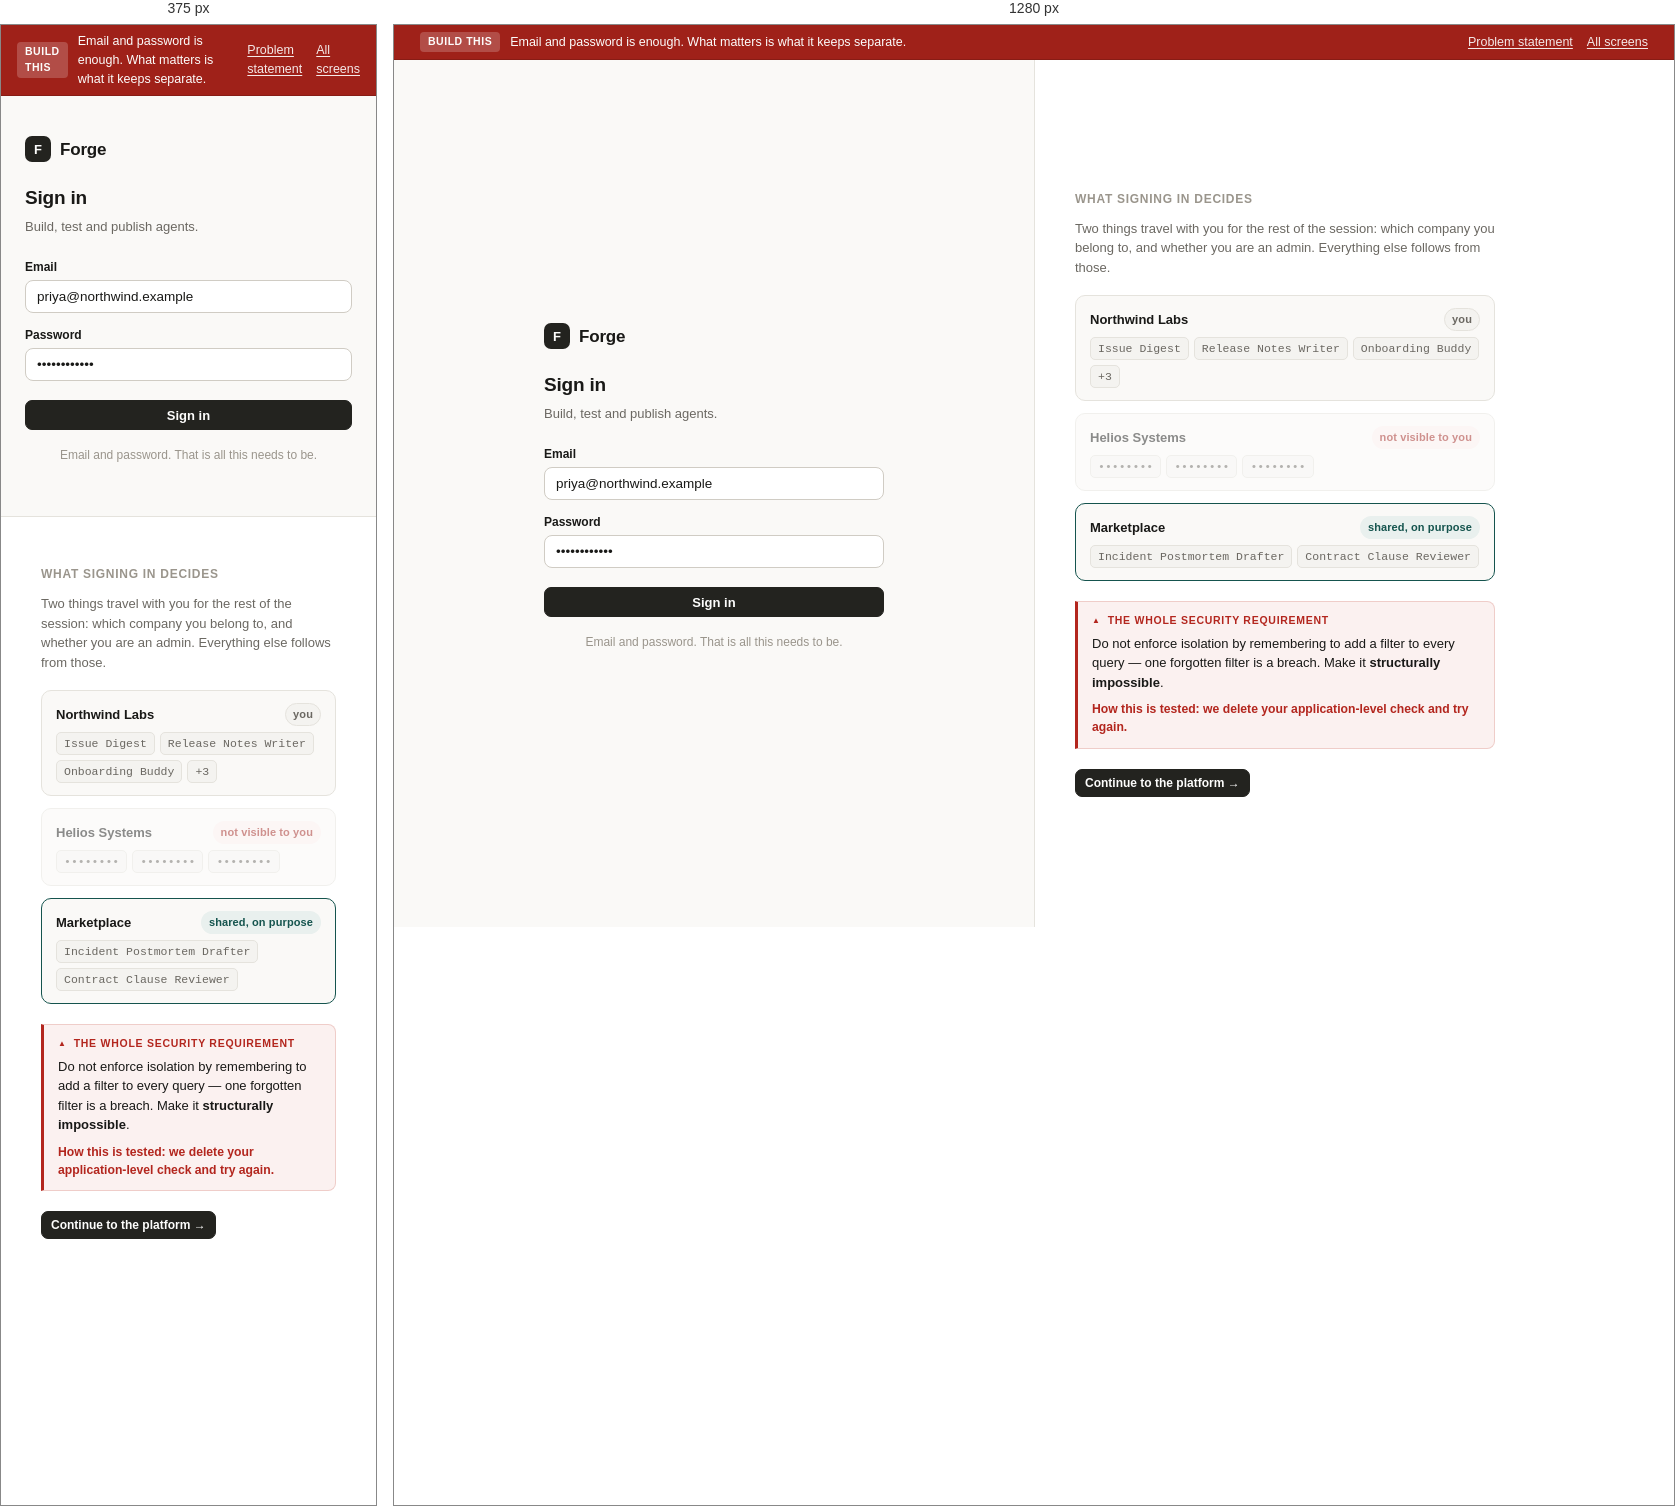
Rendered at 375 px and 1280 px, left to right.

<!-- file: signin.html -->
<!doctype html>
<html lang="en">
<head>
<meta charset="utf-8">
<meta name="viewport" content="width=device-width, initial-scale=1">
<title>Sign in — Forge</title>
<link rel="stylesheet" href="../assets/style.css">
<style>
  .split { display: grid; grid-template-columns: 1fr 1fr; min-height: calc(100vh - 33px); }
  .left  { display: grid; place-items: center; padding: 40px 24px; }
  .right { background: var(--surface); border-left: 1px solid var(--border); padding: 48px 40px; display: grid; align-content: center; }
  .box { width: 100%; max-width: 340px; }
  .fld { margin-bottom: 13px; }
  .fld label { display: block; font-size: 12px; font-weight: 600; margin-bottom: 4px; }
  .fld input {
    width: 100%; padding: 8px 11px; border-radius: 8px;
    border: 1px solid var(--border-2); background: var(--surface);
    font-family: var(--sans); font-size: 13.5px; color: var(--text);
  }
  .wall { max-width: 420px; }
  .wall .lane { border: 1px solid var(--border); border-radius: 10px; padding: 12px 14px; background: var(--bg); }
  @media (max-width: 860px) { .split { grid-template-columns: 1fr; } .right { border-left: 0; border-top: 1px solid var(--border); } }
</style>
</head>
<body>
<div class="mockbar">
  <div class="row" style="gap:10px">
    <span class="tag">BUILD THIS</span>
    <span>Email and password is enough. What matters is what it keeps separate.</span>
  </div>
  <div class="row" style="gap:14px">
    <a href="../brief.html">Problem statement</a>
    <a href="../index.html">All screens</a>
  </div>
</div>

<div class="split">
  <div class="left">
    <div class="box">
      <div class="row" style="gap:9px; margin-bottom:22px">
        <span class="mark" style="width:26px;height:26px;border-radius:7px;background:var(--ink);
              color:#fdfdfc;display:grid;place-items:center;font-size:13px;font-weight:700">F</span>
        <span style="font-weight:650; font-size:17px; letter-spacing:-.01em">Forge</span>
      </div>

      <h2 style="margin:0 0 4px; font-size:19px; font-weight:640; letter-spacing:-.01em">Sign in</h2>
      <p class="muted" style="margin:0 0 22px; font-size:13px">Build, test and publish agents.</p>

      <div class="fld"><label>Email</label><input value="priya@northwind.example"></div>
      <div class="fld"><label>Password</label><input type="password" value="············"></div>

      <button class="btn primary" style="width:100%; justify-content:center; margin-top:6px">Sign in</button>

      <p class="faint" style="font-size:12px; margin-top:16px; text-align:center">
        Email and password. That is all this needs to be.
      </p>
    </div>
  </div>

  <div class="right">
    <div class="wall">
      <div class="section-title" style="margin-top:0">What signing in decides</div>
      <p class="muted" style="font-size:13px; margin-top:0">
        Two things travel with you for the rest of the session: which company you belong to, and
        whether you are an admin. Everything else follows from those.
      </p>

      <div class="stack" style="margin-top:18px">
        <div class="lane">
          <div class="row between" style="margin-bottom:6px">
            <b style="font-size:13px">Northwind Labs</b><span class="badge">you</span>
          </div>
          <div class="row wrap" style="gap:5px">
            <span class="chip">Issue Digest</span><span class="chip">Release Notes Writer</span>
            <span class="chip">Onboarding Buddy</span><span class="chip">+3</span>
          </div>
        </div>

        <div class="lane" style="opacity:.5">
          <div class="row between" style="margin-bottom:6px">
            <b style="font-size:13px">Helios Systems</b>
            <span class="badge danger">not visible to you</span>
          </div>
          <div class="row wrap" style="gap:5px">
            <span class="chip">••••••••</span><span class="chip">••••••••</span><span class="chip">••••••••</span>
          </div>
        </div>

        <div class="lane" style="border-color:var(--accent)">
          <div class="row between" style="margin-bottom:6px">
            <b style="font-size:13px">Marketplace</b>
            <span class="badge accent">shared, on purpose</span>
          </div>
          <div class="row wrap" style="gap:5px">
            <span class="chip">Incident Postmortem Drafter</span>
            <span class="chip">Contract Clause Reviewer</span>
          </div>
        </div>
      </div>

      <div class="req" style="margin-top:20px">
        <div class="rh">The whole security requirement</div>
        Do not enforce isolation by remembering to add a filter to every query — one forgotten
        filter is a breach. Make it <b>structurally impossible</b>.
        <div style="margin-top:8px; color:var(--req); font-weight:600; font-size:12.2px">
          How this is tested: we delete your application-level check and try again.
        </div>
      </div>

      <div class="row" style="margin-top:20px">
        <a class="btn primary sm" href="my-agents.html">Continue to the platform →</a>
      </div>
    </div>
  </div>
</div>

<script src="../assets/data.js"></script>
<script src="../assets/app.js"></script>
<script>Forge.shell(null);</script>
</body>
</html>


/* @media block from style.css */
@media (max-width: 860px) {
  .app { grid-template-columns: 1fr; }
  .sidebar { flex-direction: row; align-items: center; overflow-x: auto; border-right: 0; border-bottom: 1px solid var(--border); }
  .sidebar .nav-label, .sidebar-foot { display: none; }
  .brand { padding: 0 12px 0 4px; }
  .content, .topbar, .tabs, .mockbar { padding-left: 16px; padding-right: 16px; }
  .kv { grid-template-columns: 1fr; gap: 2px 0; }
  .kv dd { margin-bottom: 8px; }
}